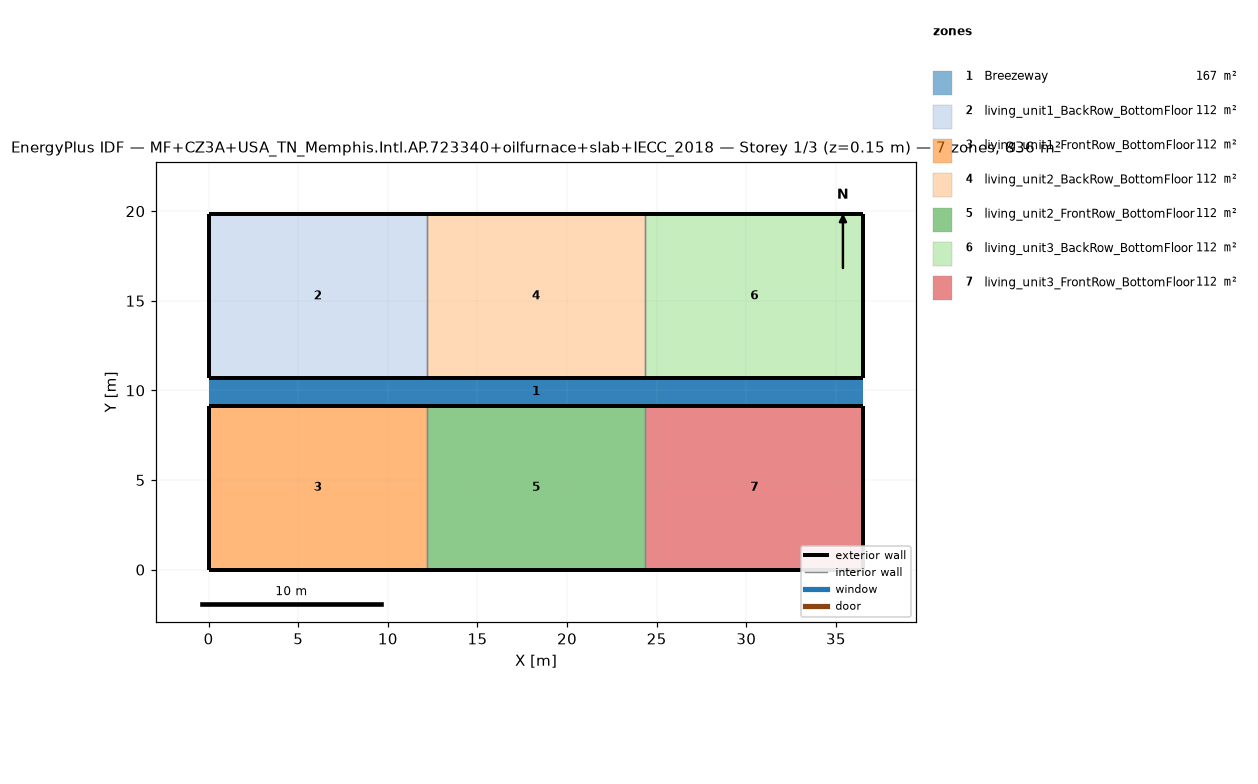
=== STOREY PLAN SPEC (per zone: floor XY polygon, exterior-wall plan segments, windows/doors) ===
zone 1: Breezeway  (167.0 m²)
  floor: (36.54, 9.16) (0.00, 9.16) (0.00, 10.68) (36.54, 10.68)
  floor: (36.54, 9.16) (0.00, 9.16) (0.00, 10.68) (36.54, 10.68)
  floor: (36.54, 9.16) (0.00, 9.16) (0.00, 10.68) (36.54, 10.68)
zone 2: living_unit1_BackRow_BottomFloor  (111.5 m²)
  floor: (12.18, 10.68) (0.00, 10.68) (0.00, 19.84) (12.18, 19.84)
  exterior wall: (0.00, 10.68) – (12.18, 10.68)  [12.2 m]
  exterior wall: (12.18, 19.84) – (0.00, 19.84)  [12.2 m]
  exterior wall: (0.00, 19.84) – (0.00, 10.68)  [9.2 m]
  interior walls: 1
zone 3: living_unit1_FrontRow_BottomFloor  (111.5 m²)
  floor: (12.18, 0.00) (0.00, 0.00) (0.00, 9.16) (12.18, 9.16)
  exterior wall: (0.00, 0.00) – (12.18, 0.00)  [12.2 m]
  exterior wall: (12.18, 9.16) – (0.00, 9.16)  [12.2 m]
  exterior wall: (0.00, 9.16) – (0.00, 0.00)  [9.2 m]
  interior walls: 1
zone 4: living_unit2_BackRow_BottomFloor  (111.5 m²)
  floor: (24.36, 10.68) (12.18, 10.68) (12.18, 19.84) (24.36, 19.84)
  exterior wall: (12.18, 10.68) – (24.36, 10.68)  [12.2 m]
  exterior wall: (24.36, 19.84) – (12.18, 19.84)  [12.2 m]
  interior walls: 2
zone 5: living_unit2_FrontRow_BottomFloor  (111.5 m²)
  floor: (24.36, 0.00) (12.18, 0.00) (12.18, 9.16) (24.36, 9.16)
  exterior wall: (12.18, 0.00) – (24.36, 0.00)  [12.2 m]
  exterior wall: (24.36, 9.16) – (12.18, 9.16)  [12.2 m]
  interior walls: 2
zone 6: living_unit3_BackRow_BottomFloor  (111.5 m²)
  floor: (36.54, 10.68) (24.36, 10.68) (24.36, 19.84) (36.54, 19.84)
  exterior wall: (24.36, 10.68) – (36.54, 10.68)  [12.2 m]
  exterior wall: (36.54, 10.68) – (36.54, 19.84)  [9.2 m]
  exterior wall: (36.54, 19.84) – (24.36, 19.84)  [12.2 m]
  interior walls: 1
zone 7: living_unit3_FrontRow_BottomFloor  (111.5 m²)
  floor: (36.54, 0.00) (24.36, 0.00) (24.36, 9.16) (36.54, 9.16)
  exterior wall: (24.36, 0.00) – (36.54, 0.00)  [12.2 m]
  exterior wall: (36.54, 0.00) – (36.54, 9.16)  [9.2 m]
  exterior wall: (36.54, 9.16) – (24.36, 9.16)  [12.2 m]
  interior walls: 1

=== DERIVED (storey summary) ===
Building: MF+CZ3A+USA_TN_Memphis.Intl.AP.723340+oilfurnace+slab+IECC_2018
Storey: 1 of 3  (floor level z = 0.15 m)
Storey gross floor area: 836.2 m²
Zones on this storey: 7
  - Breezeway: floor 167.0 m²
  - living_unit1_BackRow_BottomFloor: floor 111.5 m²; exterior wall 33.5 m (86.9 m²); WWR 0.0%
  - living_unit1_FrontRow_BottomFloor: floor 111.5 m²; exterior wall 33.5 m (86.9 m²); WWR 0.0%
  - living_unit2_BackRow_BottomFloor: floor 111.5 m²; exterior wall 24.4 m (63.1 m²); WWR 0.0%
  - living_unit2_FrontRow_BottomFloor: floor 111.5 m²; exterior wall 24.4 m (63.1 m²); WWR 0.0%
  - living_unit3_BackRow_BottomFloor: floor 111.5 m²; exterior wall 33.5 m (86.9 m²); WWR 0.0%
  - living_unit3_FrontRow_BottomFloor: floor 111.5 m²; exterior wall 33.5 m (86.9 m²); WWR 0.0%
Zone adjacency (shared interzone walls):
  - living_unit1_BackRow_BottomFloor ↔ living_unit2_BackRow_BottomFloor
  - living_unit1_FrontRow_BottomFloor ↔ living_unit2_FrontRow_BottomFloor
  - living_unit2_BackRow_BottomFloor ↔ living_unit3_BackRow_BottomFloor
  - living_unit2_FrontRow_BottomFloor ↔ living_unit3_FrontRow_BottomFloor